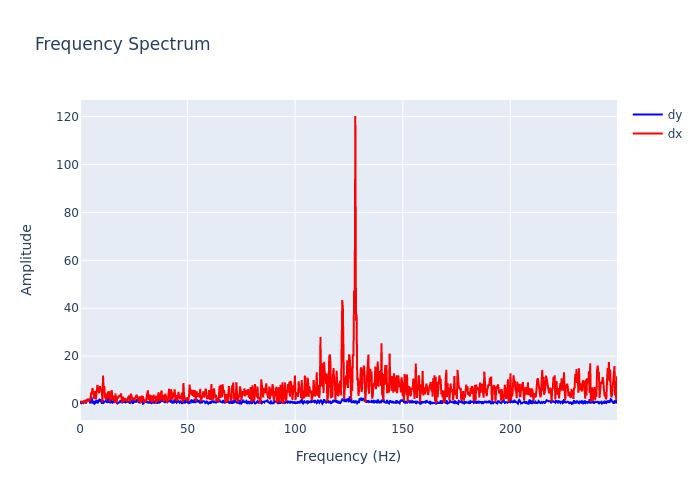

Values plotted in this chart, from the file beside it:
, frequency, dx, dy
0, 0.0, 1.173, 0.2723
1, 0.2895, 0.985, 0.5483
2, 0.579, 0.9159, 0.3271
3, 0.8686, 1.244, 0.6386
4, 1.158, 0.518, 0.716
5, 1.448, 1.137, 0.5006
6, 1.737, 0.7283, 1.34
7, 2.027, 0.8913, 0.4244
8, 2.316, 1.648, 1.201
9, 2.606, 0.4797, 0.2327
10, 2.895, 0.87, 1.103
11, 3.185, 2.013, 1.558
12, 3.474, 1.458, 1.864
13, 3.764, 1.914, 1.789
14, 4.053, 2.127, 1.761
15, 4.343, 1.103, 1.475
16, 4.632, 1.962, 0.5796
17, 4.922, 2.562, 0.5309
18, 5.211, 4.881, 3.074
19, 5.501, 4.134, 1.777
20, 5.79, 6.698, 0.9734
21, 6.08, 4.258, 0.2442
22, 6.369, 4.617, 1.237
23, 6.659, 2.1, 0.1296
24, 6.948, 5.437, 0.3239
25, 7.238, 2.02, 1.063
26, 7.528, 3.037, 1.222
27, 7.817, 5.899, 1.686
28, 8.107, 8.04, 0.2711
29, 8.396, 6.127, 0.7787
30, 8.686, 4.831, 1.421
31, 8.975, 4.523, 1.852
32, 9.265, 7.48, 1.657
33, 9.554, 6.389, 1.01
34, 9.844, 5.567, 1.974
35, 10.13, 5.83, 0.07724
36, 10.42, 0.7988, 0.9964
37, 10.71, 11.86, 1.58
38, 11, 5.932, 0.5512
39, 11.29, 7.613, 0.6177
40, 11.58, 2.491, 1.005
41, 11.87, 2.857, 1.297
42, 12.16, 1.664, 1.273
43, 12.45, 4.359, 0.987
44, 12.74, 3.211, 0.4594
45, 13.03, 5.239, 2.744
46, 13.32, 2.402, 0.9276
47, 13.61, 5.45, 1.312
48, 13.9, 1.153, 1.211
49, 14.19, 2.859, 0.2543
50, 14.48, 4.272, 2.035
51, 14.77, 5.806, 1.083
52, 15.06, 2.206, 0.7232
53, 15.34, 1.714, 1.26
54, 15.63, 2.635, 0.4711
55, 15.92, 3.402, 1.658
56, 16.21, 0.5509, 1.362
57, 16.5, 4.341, 1.027
58, 16.79, 1.02, 0.8615
59, 17.08, 0.8455, 0.7393
... 803 more rows
